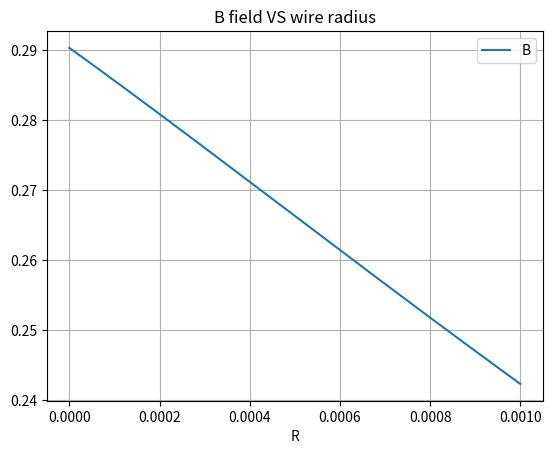

Write the Python code that produced this figure.
import numpy as np
import matplotlib.pyplot as plt
from scipy.integrate import quad

mu0 = 4 * np.pi * 1e-7

def BxIntegrand(phi, x, y, z, R, I, cx, cy, cz):
    x -= cx
    y -= cy
    z -= cz
    return ((mu0 * I) / (4 * np.pi)) * ((R * z * np.cos(phi)) / (((x - R * np.cos(phi))**2 + (y - R * np.sin(phi))**2 + z**2)**(3/2)))

def ByIntegrand(phi, x, y, z, R, I, cx, cy, cz):
    x -= cx
    y -= cy
    z -= cz
    return ((mu0 * I) / (4 * np.pi)) * ((R * z * np.sin(phi)) / (((x - R * np.cos(phi))**2 + (y - R * np.sin(phi))**2 + z**2)**(3/2)))

def BzIntegrand(phi, x, y, z, R, I, cx, cy, cz):
    x -= cx
    y -= cy
    z -= cz
    return ((mu0 * I) / (4 * np.pi)) * ((R**2 - R * (x * np.cos(phi) + y * np.sin(phi))) / (((x - R * np.cos(phi))**2 + (y - R * np.sin(phi))**2 + z**2)**(3/2)))

def oneLoopField(x, y, z, R, I, cx, cy, cz):
    Bx  = quad(BxIntegrand, 0, 2 * np.pi, args=(x, y, z, R, I, cx, cy, cz))[0]
    By  = quad(ByIntegrand, 0, 2 * np.pi, args=(x, y, z, R, I, cx, cy, cz))[0]
    Bz = quad(BzIntegrand, 0, 2 * np.pi, args=(x, y, z, R, I, cx, cy, cz))[0]
    #Bz = mu0 * I * R**2 / (2*(R**2+((x-cx)**2 + (y-cy)**2 + (z-cz)**2))**(3/2))

    Bx *= 1e4
    By *= 1e4
    Bz *= 1e4
    
    return np.array([Bx, By, Bz])


def antiHelmholtzField(x, y, z, R, I, d, num_layers, num_loops, Rwire):

    Btot = np.array([0, 0, 0], dtype=float)

    for i in range (num_layers):
        for j in range (num_loops):
            Bupper = oneLoopField(x, y, z, R + 2*Rwire*j, I, 0, 0, d + 2*Rwire*i)
            Blower = oneLoopField(x, y, z, R + 2*Rwire*j, -I, 0, 0, -d - 2*Rwire*i)
            Btot += Bupper
            Btot += Blower

    return Btot


def fieldVScurrent(x, y, z, R, d, num_layers, num_loops, Rwire):
    B_list = []
    I_list = np.linspace(0, 10, 1000)
    for I in I_list:
        B = antiHelmholtzField(x, y, z, R, I, d, num_layers, num_loops, Rwire)
        B_list.append(np.linalg.norm(B))

    grad = np.gradient(B_list, I_list[1] - I_list[0])
    
    plt.figure()
    plt.plot(I_list, B_list, label="B")
    plt.plot(I_list, grad, label="Gradient")
    plt.xlabel("I")
    plt.title("B field and gradient VS I")
    plt.legend()
    plt.grid(True)
    plt.show()


def fieldVSloopRadius(x, y, z, I, d, num_layers, num_loops, Rwire):
    B_list = []
    R_list = np.linspace(0, 1, 1000)
    for R in R_list:
        B = antiHelmholtzField(x, y, z, R, I, d, num_layers, num_loops, Rwire)
        B_list.append(np.linalg.norm(B))

    grad = np.gradient(B_list, R_list[1] - R_list[0])
    
    plt.figure()
    plt.plot(R_list, B_list, label="B")
    plt.plot(R_list, grad, label="Gradient")
    plt.xlabel("R")
    plt.title("B field and gradient VS loop radius")
    plt.legend()
    plt.grid(True)
    plt.show()

def fieldVSwireRadius(x, y, z, R, I, d, num_layers, num_loops):
    B_list = []
    R_list = np.linspace(0, .001, 1000)
    for Rwire in R_list:
        B = antiHelmholtzField(x, y, z, R, I, d, num_layers, num_loops, Rwire)
        B_list.append(B[2])

    grad = np.gradient(B_list, R_list[1] - R_list[0])
    for i in range (len(grad)):
        grad[i] = grad[i]/100
    
    plt.figure()
    plt.plot(R_list, B_list, label="B")
    #plt.plot(R_list, grad, label="Gradient")
    plt.xlabel("R")
    plt.title("B field VS wire radius")
    plt.legend()
    plt.grid(True)
    plt.show()

def fieldVSdistance(x, y, z, R, I, num_layers, num_loops, Rwire):
    B_list = []
    D_list = np.linspace(0, 0.5, 1000)
    for d in D_list:
        B = antiHelmholtzField(x, y, z, R, I, d, num_layers, num_loops, Rwire)
        B_list.append(np.linalg.norm(B))

    grad = np.gradient(B_list, D_list[1] - D_list[0])
    
    plt.figure()
    plt.plot(D_list, B_list, label="B")
    plt.plot(D_list, grad, label="Gradient")
    plt.xlabel("d")
    plt.title("B field and gradient VS coil separation")
    plt.legend()
    plt.grid(True)
    plt.show()

def plotZfield(x, y, R, I, d, num_layers, num_loops, Rwire, plotGrad):
    B_list = []
    Bz_list = []
    Z_list = np.linspace(-.01, .01, 1000)
    for z in Z_list:
        B = antiHelmholtzField(x, y, z, R, I, d, num_layers, num_loops, Rwire)
        if (z < 0):
            B_list.append(0-np.linalg.norm(B))
        else:
            B_list.append(np.linalg.norm(B))
        Bz_list.append(B[2])

    grad = np.gradient(B_list, Z_list[1] - Z_list[0])
    zGrad = np.gradient(Bz_list, Z_list[1] - Z_list[0])

    for i in range (len(zGrad)):
        zGrad[i] = zGrad[i]/100
        grad[i] = grad[i]/100
    return Bz_list
    
    plt.figure()
    #plt.plot(Z_list, B_list, label="B")
    #plt.plot(Z_list, Bz_list, label="Bz")
    if (plotGrad):
        plt.plot(Z_list, grad, label="dB/dz")
        plt.plot(Z_list, zGrad, label="Gradient")
    plt.xlabel("z")
    plt.title("B field and gradient VS z")
    plt.legend()
    plt.grid(True)
    plt.show()

def plotXfield(y, z, R, I, d, num_layers, num_loops, Rwire, plotGrad):
    B_list = []
    Bx_list = []
    X_list = np.linspace(-.01, .01, 1000)
    for x in X_list:
        B = antiHelmholtzField(x, y, z, R, I, d, num_layers, num_loops, Rwire)
        if (x < 0):
            B_list.append(0-np.linalg.norm(B))
        else:
            B_list.append(np.linalg.norm(B))
        Bx_list.append(B[0])
    return Bx_list

    grad = np.gradient(B_list, X_list[1] - X_list[0])
    xGrad = np.gradient(Bx_list, X_list[1] - X_list[0])

    for i in range (len(xGrad)):
        xGrad[i] = xGrad[i]/100
        grad[i] = grad[i]/100
    print(Bx_list)
    
    plt.figure()
    #plt.plot(X_list, B_list, label="B")
    #plt.plot(X_list, Bx_list, label="Bx")
    if (plotGrad):
        plt.plot(X_list, grad, label="dB/dx")
        plt.plot(X_list, xGrad, label="Gradient")
    plt.xlabel("x")
    plt.title("B field and gradient VS x")
    plt.legend()
    plt.grid(True)
    plt.show()

def plotYfield(x, z, R, I, d, num_layers, num_loops, Rwire, plotGrad):
    B_list = []
    Y_list = np.linspace(-1, 1, 1000)
    By_list = []
    for y in Y_list:
        B = antiHelmholtzField(x, y, z, R, I, d, num_layers, num_loops, Rwire)
        if (y < 0):
            B_list.append(0 - np.linalg.norm(B))
        else:
            B_list.append(np.linalg.norm(B))
        By_list.append(B[1])

    grad = np.gradient(B_list, Y_list[1] - Y_list[0])
    yGrad = np.gradient(By_list, Y_list[1] - Y_list[0])

    plt.figure()
    plt.plot(Y_list, B_list, label="B")
    plt.plot(Y_list, By_list, label="By")
    if (plotGrad):
        plt.plot(Y_list, grad, label="dB/dy")
        plt.plot(Y_list, yGrad, label="Gradient")
    plt.xlabel("y")
    plt.title("B field and gradient VS y")
    plt.legend()
    plt.grid(True)
    plt.show()

def main():
    x = 0
    y = 0
    z = 0
    R = ((4.225+3/16/2)*25.4)*1e-3 #radius of innermost loop
    I = 6.77 #amps
    d = (((4.88+0.3*2+3/16)*25.4)/2)*1e-3 #d/2 to closest layer, center of wire
    num_layers = 6 #stacked vertically
    num_loops = 5
    Rwire = (((3/16+0.01)*25.4)/2)*1e-3

    x = 0
    y = 0
    z = 0
    R = 17.8562*1e-3 #radius of innermost loop
    I = 6.77 #amps
    d = (40.2844/2)*1e-3 #d/2 to closest layer, center of wire
    num_layers = 2 #stacked vertically
    num_loops = 8
    Rwire = 0.635*1e-3

    """
    I = optI
    R = optR
    d = optD
    Rwire = optRwire
    """
    
    B = antiHelmholtzField(x, y, z, R, I, d, num_layers, num_loops, Rwire)
    print(f"Point: ({x}, {y}, {z}). B: {B}. Magnitude: {np.linalg.norm(B)}")
    plotGrad = True

    if (True):
        plotZfield(x, y, R, I, d, num_layers, num_loops, Rwire, plotGrad)
        plotXfield(y, z, R, I, d, num_layers, num_loops, Rwire, plotGrad)
        #plotYfield(x, z, R, I, d, num_layers, num_loops, Rwire, plotGrad)

    if (False):
        fieldVSdistance(x, y, z, R, I, num_layers, num_loops, Rwire)
        fieldVScurrent(x, y, z, R, d, num_layers, num_loops, Rwire)
        fieldVSloopRadius(x, y, z, I, d, num_layers, num_loops, Rwire)
        fieldVSwireRadius(x, y, z, R, I, d, num_layers, num_loops)
        
if __name__ == "__main__":
    x = 0
    y = 0
    z = 0.0001
    R = 3.31595*1e-2 #radius of innermost loop
    I = 20.336 #amps
    d = 3.96226*1e-2 #d/2 to closest layer, center of wire
    num_layers = 4 #stacked vertically
    num_loops = 8
    Rwire = 0.6616*1e-3
    fieldVSwireRadius(x, y, z, R, I, d, num_layers, num_loops)